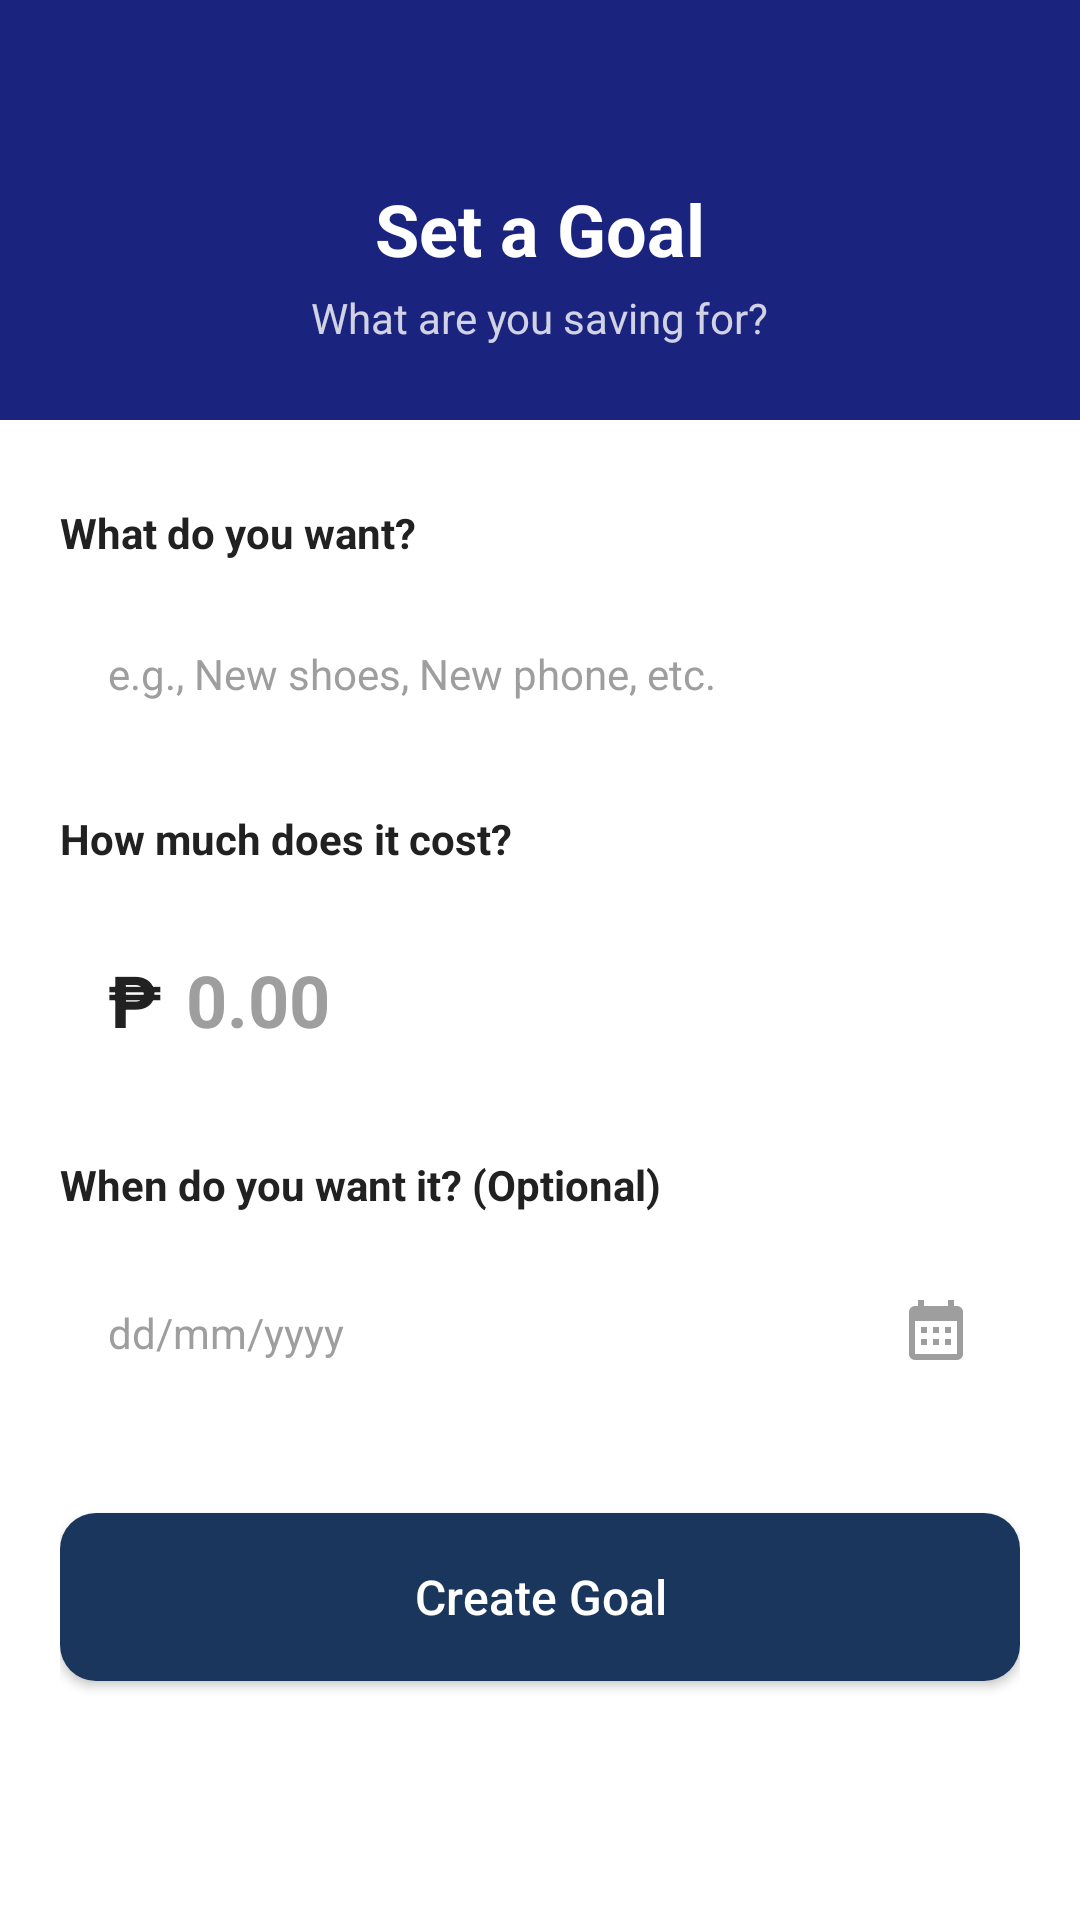

Reconstruct the res/layout file that produces this screen, plus the resources it refers to.
<!-- AndroidManifest.xml: application theme Theme.BaonBuddy -->
<!-- res/layout/activity_set_goal.xml -->
<?xml version="1.0" encoding="utf-8"?>
<RelativeLayout
    xmlns:android="http://schemas.android.com/apk/res/android"
    xmlns:app="http://schemas.android.com/apk/res-auto"
    xmlns:tools="http://schemas.android.com/tools"
    android:layout_width="match_parent"
    android:layout_height="match_parent"
    android:background="@color/white"
    tools:context=".ui.goals.SetGoalActivity">

    
    <RelativeLayout
        android:id="@+id/headerLayout"
        android:layout_width="match_parent"
        android:layout_height="140dp"
        android:background="@color/navy_blue"
        android:layout_alignParentTop="true">

        
        <ImageView
            android:id="@+id/backButton"
            android:layout_width="24dp"
            android:layout_height="24dp"
            android:src="@drawable/ic_arrow_back"
            android:contentDescription="Go back"
            android:clickable="true"
            android:focusable="true"
            app:tint="@color/white"
            android:layout_marginStart="20dp"
            android:layout_marginTop="40dp" />

        
        <TextView
            android:id="@+id/titleText"
            android:layout_width="wrap_content"
            android:layout_height="wrap_content"
            android:text="Set a Goal"
            android:textColor="@color/white"
            android:textSize="24sp"
            android:textStyle="bold"
            android:layout_centerHorizontal="true"
            android:layout_marginTop="60dp" />

        
        <TextView
            android:id="@+id/subtitleText"
            android:layout_width="wrap_content"
            android:layout_height="wrap_content"
            android:text="What are you saving for?"
            android:textColor="@color/white"
            android:textSize="14sp"
            android:alpha="0.8"
            android:layout_below="@id/titleText"
            android:layout_centerHorizontal="true"
            android:layout_marginTop="4dp" />

    </RelativeLayout>

    
    <ScrollView
        android:layout_width="match_parent"
        android:layout_height="match_parent"
        android:layout_below="@id/headerLayout"
        android:fillViewport="true">

        <LinearLayout
            android:layout_width="match_parent"
            android:layout_height="wrap_content"
            android:orientation="vertical"
            android:padding="20dp"
            android:paddingBottom="40dp">

            
            <TextView
                android:layout_width="wrap_content"
                android:layout_height="wrap_content"
                android:text="What do you want?"
                android:textColor="@color/text_dark"
                android:textSize="14sp"
                android:textStyle="bold"
                android:layout_marginTop="8dp" />

            <EditText
                android:id="@+id/goalNameInput"
                android:layout_width="match_parent"
                android:layout_height="wrap_content"
                android:hint="e.g., New shoes, New phone, etc."
                android:textColorHint="@color/text_hint"
                android:textColor="@color/text_dark"
                android:textSize="14sp"
                android:background="@drawable/input_background"
                android:padding="16dp"
                android:layout_marginTop="12dp"
                android:inputType="text"
                android:maxLines="1" />

            
            <TextView
                android:layout_width="wrap_content"
                android:layout_height="wrap_content"
                android:text="How much does it cost?"
                android:textColor="@color/text_dark"
                android:textSize="14sp"
                android:textStyle="bold"
                android:layout_marginTop="20dp" />

            
            <LinearLayout
                android:layout_width="match_parent"
                android:layout_height="wrap_content"
                android:orientation="horizontal"
                android:gravity="center_vertical"
                android:background="@drawable/input_background"
                android:padding="16dp"
                android:layout_marginTop="12dp">

                <TextView
                    android:layout_width="wrap_content"
                    android:layout_height="wrap_content"
                    android:text="₱"
                    android:textColor="@color/text_dark"
                    android:textSize="24sp"
                    android:textStyle="bold" />

                <EditText
                    android:id="@+id/targetAmountInput"
                    android:layout_width="match_parent"
                    android:layout_height="wrap_content"
                    android:hint="0.00"
                    android:textColorHint="@color/text_hint"
                    android:textColor="@color/text_dark"
                    android:textSize="24sp"
                    android:textStyle="bold"
                    android:inputType="numberDecimal"
                    android:background="@null"
                    android:layout_marginStart="8dp" />

            </LinearLayout>

            
            <TextView
                android:layout_width="wrap_content"
                android:layout_height="wrap_content"
                android:text="When do you want it? (Optional)"
                android:textColor="@color/text_dark"
                android:textSize="14sp"
                android:textStyle="bold"
                android:layout_marginTop="20dp" />

            <LinearLayout
                android:layout_width="match_parent"
                android:layout_height="wrap_content"
                android:orientation="horizontal"
                android:gravity="center_vertical"
                android:background="@drawable/input_background"
                android:padding="16dp"
                android:layout_marginTop="12dp">

                <EditText
                    android:id="@+id/targetDateInput"
                    android:layout_width="0dp"
                    android:layout_height="wrap_content"
                    android:layout_weight="1"
                    android:hint="dd/mm/yyyy"
                    android:textColorHint="@color/text_hint"
                    android:textColor="@color/text_dark"
                    android:textSize="14sp"
                    android:background="@null"
                    android:focusable="false"
                    android:clickable="true" />

                <ImageView
                    android:id="@+id/calendarIcon"
                    android:layout_width="24dp"
                    android:layout_height="24dp"
                    android:src="@drawable/ic_calendar"
                    android:contentDescription="Select date"
                    app:tint="@color/text_hint" />

            </LinearLayout>

            
            <Button
                android:id="@+id/createGoalButton"
                android:layout_width="match_parent"
                android:layout_height="56dp"
                android:text="Create Goal"
                android:textColor="@color/white"
                android:textSize="16sp"
                android:textAllCaps="false"
                android:background="@drawable/button_primary"
                android:layout_marginTop="32dp"
                android:layout_marginBottom="40dp" />

        </LinearLayout>

    </ScrollView>

</RelativeLayout>
<!-- resources referenced by this layout -->
<resources>
  <color name="navy_blue">#1A237E</color>
  <color name="text_dark">#212121</color>
  <color name="text_hint">#9E9E9E</color>
  <color name="white">#FFFFFF</color>
  <!-- drawable button_primary (drawable) -->
  <?xml version="1.0" encoding="utf-8"?>
  <shape xmlns:android="http://schemas.android.com/apk/res/android"
      android:shape="rectangle">
      <solid android:color="#1B365D" />
      <corners android:radius="12dp" />
  </shape>
  <!-- drawable ic_calendar (drawable) -->
  <?xml version="1.0" encoding="utf-8"?>
  <vector xmlns:android="http://schemas.android.com/apk/res/android"
      android:width="24dp"
      android:height="24dp"
      android:viewportWidth="24"
      android:viewportHeight="24">
      <path
          android:fillColor="#666666"
          android:pathData="M19,3h-1V1h-2v2H8V1H6v2H5C3.89,3 3.01,3.9 3.01,5L3,19c0,1.1 0.89,2 2,2h14c1.1,0 2,-0.9 2,-2V5C21,3.9 20.1,3 19,3zM19,19H5V8h14V19zM9,12H7v-2h2V12zM13,12h-2v-2h2V12zM17,12h-2v-2h2V12zM9,16H7v-2h2V16zM13,16h-2v-2h2V16zM17,16h-2v-2h2V16z"/>
  </vector>
  <style name="Theme.BaonBuddy" parent="Theme.MaterialComponents.Light.NoActionBar">
          
          <item name="colorPrimary">@color/navy_blue</item>
          <item name="colorPrimaryVariant">@color/navy_blue</item>
          <item name="colorOnPrimary">@color/white</item>
  
          
          <item name="colorSecondary">@color/positive_green</item>
          <item name="colorSecondaryVariant">@color/positive_green</item>
          <item name="colorOnSecondary">@color/white</item>
  
          
          <item name="android:statusBarColor">@color/navy_blue</item>
  
          
          <item name="android:windowBackground">@color/white</item>
      </style>
  <color name="positive_green">#4CAF50</color>
</resources>
